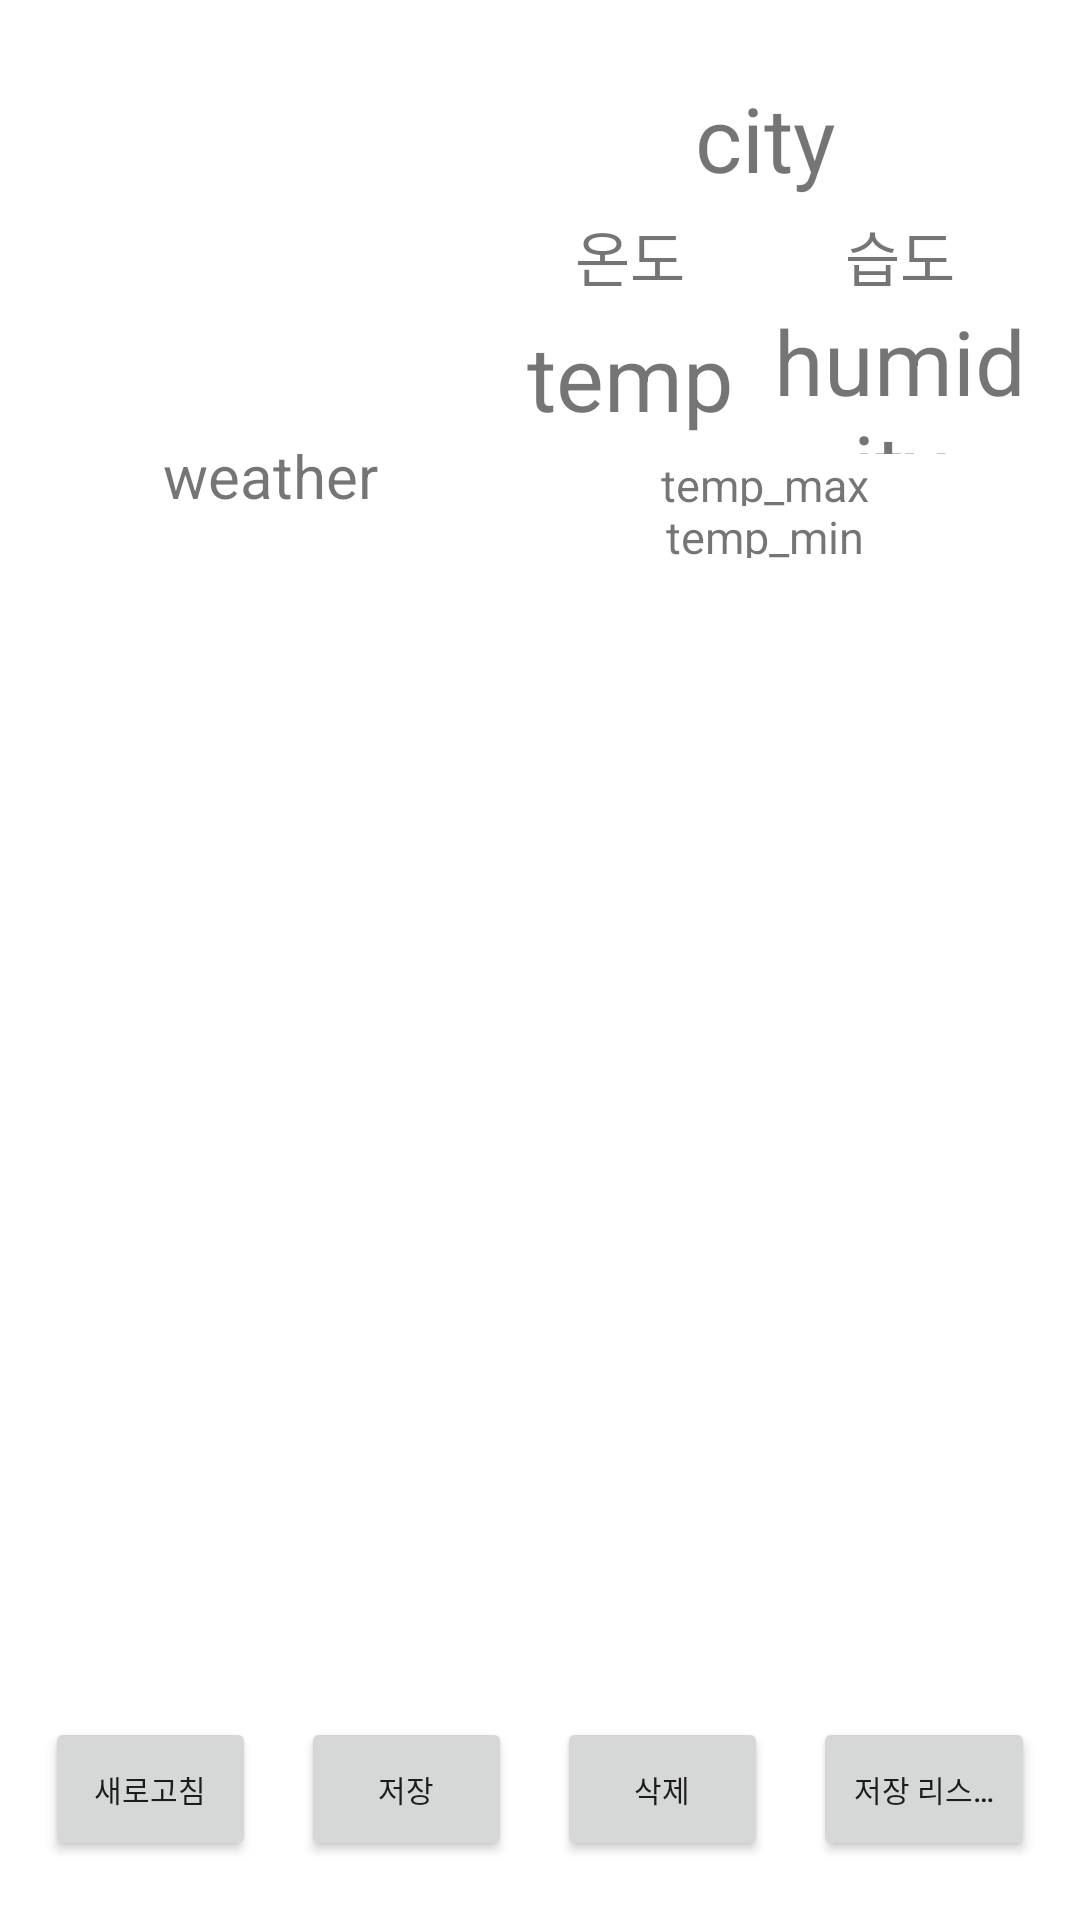

The Android layout XML behind this screen, and the referenced resources:
<!-- AndroidManifest.xml: application theme Theme.WeatherCompareApp -->
<!-- res/layout/activity_main.xml -->
<?xml version="1.0" encoding="utf-8"?>
<LinearLayout xmlns:android="http://schemas.android.com/apk/res/android"
    xmlns:tools="http://schemas.android.com/tools"
    android:layout_width="match_parent"
    android:layout_height="match_parent"
    android:orientation="vertical"
    tools:context=".MainActivity">

    <RelativeLayout
        android:layout_width="match_parent"
        android:layout_height="0dp"
        android:layout_margin="15dp"
        android:layout_weight="0.3">

        <LinearLayout
            android:id="@+id/layout_main_icon_weahter"
            android:layout_width="wrap_content"
            android:layout_height="match_parent"
            android:orientation="vertical">

            <ImageView
                android:id="@+id/view_main_icon"
                android:layout_width="150dp"
                android:layout_height="130dp" />

            <TextView
                android:id="@+id/view_main_weather"
                android:layout_width="match_parent"
                android:layout_height="match_parent"
                android:ellipsize="marquee"
                android:gravity="center_horizontal"
                android:marqueeRepeatLimit="marquee_forever"
                android:singleLine="true"
                android:text="weather"
                android:textSize="20sp" />

        </LinearLayout>

        <LinearLayout
            android:id="@+id/layout_main_city_temp"
            android:layout_width="match_parent"
            android:layout_height="match_parent"
            android:layout_toRightOf="@+id/layout_main_icon_weahter"
            android:gravity="center"
            android:orientation="vertical">

            <TextView
                android:id="@+id/view_main_city"
                android:layout_width="match_parent"
                android:layout_height="0dp"
                android:layout_weight="3"
                android:ellipsize="marquee"
                android:gravity="center|bottom"
                android:marqueeRepeatLimit="marquee_forever"
                android:singleLine="true"
                android:text="city"
                android:textSize="30sp" />

            <LinearLayout
                android:layout_width="match_parent"
                android:layout_height="0dp"
                android:layout_weight="2">

                <TextView
                    android:layout_width="0dp"
                    android:layout_height="match_parent"
                    android:layout_weight="1"
                    android:gravity="bottom|center"
                    android:text="온도"
                    android:textSize="20sp" />

                <TextView
                    android:layout_width="0dp"
                    android:layout_height="match_parent"
                    android:layout_weight="1"
                    android:gravity="bottom|center"
                    android:text="습도"
                    android:textSize="20sp" />
            </LinearLayout>

            <LinearLayout
                android:layout_width="match_parent"
                android:layout_height="0dp"
                android:layout_weight="3">

                <TextView
                    android:id="@+id/view_main_temp"
                    android:layout_width="0dp"
                    android:layout_height="match_parent"
                    android:layout_weight="1"
                    android:gravity="center"
                    android:text="temp"
                    android:textSize="30sp" />

                <TextView
                    android:id="@+id/view_main_humidity"
                    android:layout_width="0dp"
                    android:layout_height="match_parent"
                    android:layout_weight="1"
                    android:gravity="center"
                    android:text="humidity"
                    android:textSize="30sp" />
            </LinearLayout>

            <TextView
                android:id="@+id/view_main_temp_max"
                android:layout_width="match_parent"
                android:layout_height="0dp"
                android:layout_weight="1"
                android:gravity="center"
                android:text="temp_max"
                android:textSize="15sp" />

            <TextView
                android:id="@+id/view_main_temp_min"
                android:layout_width="match_parent"
                android:layout_height="0dp"
                android:layout_weight="1"
                android:gravity="center"
                android:text="temp_min"
                android:textSize="15sp" />

        </LinearLayout>

    </RelativeLayout>

    <androidx.recyclerview.widget.RecyclerView
        android:id="@+id/view_main_recyclerView"
        android:layout_width="match_parent"
        android:layout_height="0dp"
        android:layout_marginLeft="15dp"
        android:layout_marginTop="15dp"
        android:layout_marginRight="15dp"
        android:layout_marginBottom="10dp"
        android:layout_weight="0.6"
        android:scrollbars="vertical" />


    <LinearLayout
        android:layout_width="match_parent"
        android:layout_height="0dp"
        android:layout_weight="0.1"
        android:layout_marginBottom="15dp"
        android:layout_marginHorizontal="15dp"
        android:gravity="center"
        android:weightSum="4"
        >

        <Button
            android:id="@+id/btn_main_requestJSON"
            android:layout_width="wrap_content"
            android:layout_height="wrap_content"
            android:layout_marginRight="15dp"
            android:text="새로고침"
            android:textSize="10sp"
            android:layout_weight="1"/>

        <Button
            android:id="@+id/btn_main_save"
            android:layout_width="wrap_content"
            android:layout_height="wrap_content"
            android:layout_marginRight="15dp"
            android:text="저장"
            android:textSize="10sp"
            android:layout_weight="1"/>
        <Button
            android:id="@+id/btn_main_delete"
            android:layout_width="wrap_content"
            android:layout_height="wrap_content"
            android:layout_marginRight="15dp"
            android:text="삭제"
            android:textSize="10sp"
            android:layout_weight="1"/>
        <Button
            android:id="@+id/btn_main_DB"
            android:layout_width="wrap_content"
            android:layout_height="wrap_content"
            android:text="저장 리스트보기"
            android:ellipsize="end"
            android:textSize="10sp"
            android:singleLine="true"
            android:layout_weight="1"/>

    </LinearLayout>


</LinearLayout>
<!-- resources referenced by this layout -->
<resources>
  <style name="Theme.WeatherCompareApp" parent="Theme.MaterialComponents.DayNight.DarkActionBar">
          
          <item name="colorPrimary">@color/purple_500</item>
          <item name="colorPrimaryVariant">@color/purple_700</item>
          <item name="colorOnPrimary">@color/white</item>
          
          <item name="colorSecondary">@color/teal_200</item>
          <item name="colorSecondaryVariant">@color/teal_700</item>
          <item name="colorOnSecondary">@color/black</item>
          
          <item name="android:statusBarColor" tools:targetApi="l">?attr/colorPrimaryVariant</item>
          
      </style>
  <color name="purple_500">#FF6200EE</color>
  <color name="purple_700">#FF3700B3</color>
  <color name="white">#FFFFFFFF</color>
  <color name="teal_200">#FF03DAC5</color>
  <color name="teal_700">#FF018786</color>
  <color name="black">#FF000000</color>
</resources>
